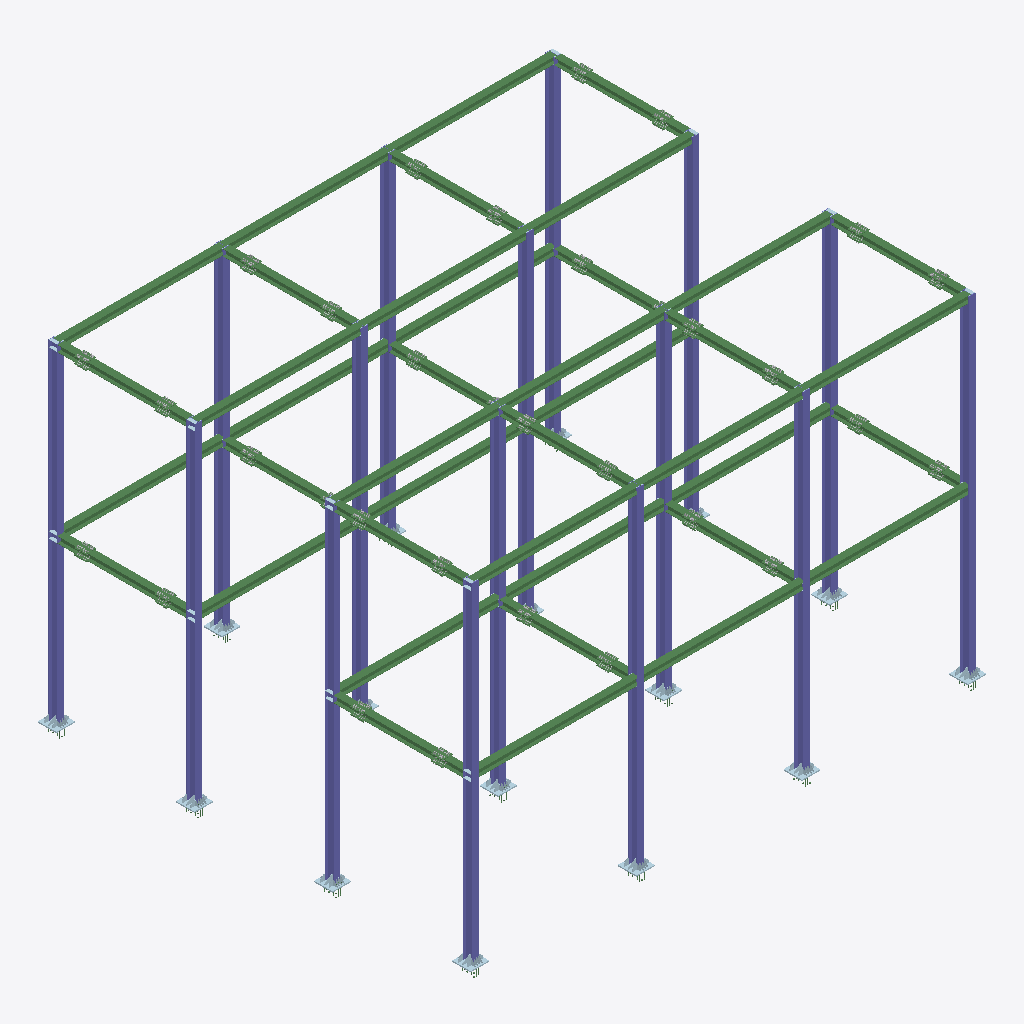
Isometric view of an IFC building model (IFC-SPF (STEP), schema IFC2X3, length unit millimetre), seen from the south-west, elements coloured by IFC class: 127 beams (green), 36 plates (pale blue), 32 columns (violet).
Extent 22.4 m × 18.8 m × 14.9 m (x, y, z). Storeys (1): Undefined at 0.00 m. Elements (2648): 1608 IfcBeam, 640 IfcMechanicalFastener, 368 IfcPlate, 32 IfcColumn.

HEADER;
FILE_DESCRIPTION(('ViewDefinition[CoordinationView_V2.0, QuantityTakeOffAddOnView]','ExchangeRequirement[Structural, SurfaceGeometry]','Option [BaseQuantities:On]','Option [GridExport:On]','Option [Assemblies:On]','Option [Bolts:On]','Option [Rebars:On]','Option [PourObjects:Off]','Option [Welds:Off]','Option [SurfaceTreatments:Off]','Option [LocationBy:0]','Option [ViewColors:Off]','[3 more]'),'2;1');
FILE_NAME('ifctest1.ifc','2021-02-26T16:39:35',(''),(''),'IFC Database Version: Work','Tekla Structures 2019 Service Pack 9, IFC Export Version: 4.0.0.0 Nov 18 2020','');
FILE_SCHEMA(('IFC2X3'));
ENDSEC;
DATA;
#37=IFCPROJECT('2MxmwaRAHDPxKcGaXQgZ38',#5,'Undefined',$,$,$,$,(#11),#36);
#39=IFCSITE('1HxgWAkW9D8vfHAmAfkJv$',#5,'Undefined',$,$,#38,$,$,.ELEMENT.,$,$,$,$,$);
#41=IFCBUILDING('2xHFuH$Rj37BuQ0eS0Gd7w',#5,'Undefined',$,$,#40,$,$,.ELEMENT.,$,$,$);
#43=IFCBUILDINGSTOREY('0vcCLl58z2d8WeR9zO6ek8',#5,'Undefined',$,$,#42,$,$,.ELEMENT.,0.0);
#7193=IFCCOLUMN('2th4L3iFD0awSI4Om2Bmzm',#44,'COLUMN','HEA400','HEA400',#7190,#7192,'c/0(?)');
#4430=IFCCOLUMN('3VISYZojv2Mv9pq6DNRmJG',#44,'COLUMN','HEA400','HEA400',#4427,#4429,'c/0(?)');
#7161=IFCCOLUMN('02AtqBp9j3GxNgbE5DF0au',#44,'COLUMN','HEA400','HEA400',#7158,#7160,'c/0(?)');
#4406=IFCCOLUMN('30v2C1_5L8iROLX7mP6sH3',#44,'COLUMN','HEA400','HEA400',#4403,#4405,'c/0(?)');
#4414=IFCCOLUMN('13Rg8hoxjCsPtVgc2R4rlu',#44,'COLUMN','HEA400','HEA400',#4411,#4413,'c/0(?)');
#4422=IFCCOLUMN('2UnI$14zL14RzvKYa0pbL9',#44,'COLUMN','HEA400','HEA400',#4419,#4421,'c/0(?)');
#17039=IFCCOLUMN('2Z5nLBubv9dhzIC$5kGHOX',#44,'COLUMN','HEA400','HEA400',#17036,#17038,'c/0(?)');
#26174=IFCCOLUMN('3KD_zeRhr4wRnqidKFhYtD',#17042,'COLUMN','HEA400','HEA400',#26171,#26173,'c/0(?)');
#17007=IFCCOLUMN('1nUFDtGi9CsA4hmv$of3fx',#44,'COLUMN','HEA400','HEA400',#17004,#17006,'c/0(?)');
#26150=IFCCOLUMN('2$spmLm0TB0u7obugkbZPS',#17042,'COLUMN','HEA400','HEA400',#26147,#26149,'c/0(?)');
#26158=IFCCOLUMN('3lHGEoNTD6RRI2f$V95f_9',#17042,'COLUMN','HEA400','HEA400',#26155,#26157,'c/0(?)');
#26166=IFCCOLUMN('1E8LBbEIb2bew8HlgFTfZe',#17042,'COLUMN','HEA400','HEA400',#26163,#26165,'c/0(?)');
#4398=IFCCOLUMN('1PQfr8SfrD$81njmSwHWjH',#44,'COLUMN','HEA400','HEA400',#4395,#4397,'c/0(?)');
#26142=IFCCOLUMN('0YI_Dij91BXAhS71EfKQxc',#17042,'COLUMN','HEA400','HEA400',#26139,#26141,'c/0(?)');
#4382=IFCCOLUMN('1HUPeAmJb95eTUgNGkPYns',#44,'COLUMN','HEA400','HEA400',#4379,#4381,'c/0(?)');
#4390=IFCCOLUMN('0U90Jq0VT4RPDe5skIa3G$',#44,'COLUMN','HEA400','HEA400',#4387,#4389,'c/0(?)');
#7145=IFCCOLUMN('2ohOonkun9k8euXssC_S1G',#44,'COLUMN','HEA400','HEA400',#7142,#7144,'c/0(?)');
#4362=IFCCOLUMN('2DzD_OVnLCTRbM8o1$PGl2',#44,'COLUMN','HEA400','HEA400',#4286,#4361,'c/0(?)');
#7137=IFCCOLUMN('2Wi8IjnqDDZAvE6OeD$sQn',#44,'COLUMN','HEA400','HEA400',#7134,#7136,'c/0(?)');
#7153=IFCCOLUMN('3P78uA0ejCAhnZknu8D319',#44,'COLUMN','HEA400','HEA400',#7150,#7152,'c/0(?)');
#7177=IFCCOLUMN('0D4jsCWl56lOHOh4RcIIKC',#44,'COLUMN','HEA400','HEA400',#7174,#7176,'c/0(?)');
#7185=IFCCOLUMN('0mHc$_SAX0cgjc7ViMt_UV',#44,'COLUMN','HEA400','HEA400',#7182,#7184,'c/0(?)');
#26126=IFCCOLUMN('3uCmirvBP3$BqNxWlpfITy',#17042,'COLUMN','HEA400','HEA400',#26123,#26125,'c/0(?)');
#16999=IFCCOLUMN('1jtlylVPr2mA4aO0I4CTKT',#44,'COLUMN','HEA400','HEA400',#16996,#16998,'c/0(?)');
#26134=IFCCOLUMN('3JmIPlXPf5pOTnatv1A3$U',#17042,'COLUMN','HEA400','HEA400',#26131,#26133,'c/0(?)');
#26118=IFCCOLUMN('0WG4lJyuLDTx72$ChKsBNi',#17042,'COLUMN','HEA400','HEA400',#26115,#26117,'c/0(?)');
#4267=IFCBEAM('3mEiSAtnXCj99t9suw8njj',#44,'BEAM','HEA300','HEA300',#4264,#4266,'b/0(?)');
#7129=IFCBEAM('2dStvAolzEYPQ59$tm8ckZ',#44,'BEAM','HEA300','HEA300',#7126,#7128,'b/0(?)');
#4254=IFCBEAM('00e$APOxH4xPIaSnnyxwGG',#44,'BEAM','HEA300','HEA300',#4251,#4253,'b/0(?)');
#7102=IFCBEAM('0S6vXDchvDrxxw9ERt5EOW',#44,'BEAM','HEA300','HEA300',#7099,#7101,'b/0(?)');
#7115=IFCBEAM('1iA_v9jWnAwOX5Pa_n3QLz',#44,'BEAM','HEA300','HEA300',#7112,#7114,'b/0(?)');
#4281=IFCBEAM('0NBlv4_9L84Q_RHZyV8vuL',#44,'BEAM','HEA300','HEA300',#4278,#4280,'b/0(?)');
#4186=IFCBEAM('0xYXEtetb6RvqxL6MPKP1g',#44,'BEAM','HEA300','HEA300',#4129,#4185,'b/0(?)');
#7043=IFCBEAM('3FLYVhvXL8ThyCrYC4_UZ$',#44,'BEAM','HEA300','HEA300',#7040,#7042,'b/0(?)');
#7056=IFCBEAM('2TCJRrB2HEHvmuDVjwC5d_',#44,'BEAM','HEA300','HEA300',#7053,#7055,'b/0(?)');
#4208=IFCBEAM('0BxuwbbZH2cQsIMTWBdMzo',#44,'BEAM','HEA300','HEA300',#4205,#4207,'b/0(?)');
#4234=IFCBEAM('0UssLBcQn5twQVgUX5CCUH',#44,'BEAM','HEA300','HEA300',#4231,#4233,'b/0(?)');
#7082=IFCBEAM('34TLX5XfjAFhSrYMIwJre0',#44,'BEAM','HEA300','HEA300',#7079,#7081,'b/0(?)');
#17031=IFCCOLUMN('1fh$e7pfH47fD6T7tV_LZL',#44,'COLUMN','HEA400','HEA400',#17028,#17030,'c/0(?)');
#26097=IFCBEAM('0hC8MqHyf5BBC7R80XDVCM',#17042,'BEAM','HEA300','HEA300',#26094,#26096,'b/0(?)');
#26085=IFCBEAM('17hhRZxuHCRgVyeER6zGrz',#17042,'BEAM','HEA300','HEA300',#26082,#26084,'b/0(?)');
#26110=IFCBEAM('3KW3LM4zT5qeSREQjqdD5t',#17042,'BEAM','HEA300','HEA300',#26107,#26109,'b/0(?)');
#7169=IFCCOLUMN('1771nJROfEtw6Gzy2FmFtA',#44,'COLUMN','HEA400','HEA400',#7166,#7168,'c/0(?)');
#16991=IFCCOLUMN('2B9UbzbsjFfw3pgoQw2iJ9',#44,'COLUMN','HEA400','HEA400',#16988,#16990,'c/0(?)');
#16975=IFCCOLUMN('2XRqkNBZXDdwO$zVna3mSU',#44,'COLUMN','HEA400','HEA400',#16918,#16974,'c/0(?)');
#17023=IFCCOLUMN('3aG38EJjz6DwXGtDtcMOd6',#44,'COLUMN','HEA400','HEA400',#17020,#17022,'c/0(?)');
#16832=IFCBEAM('09hSptG0b9CxYHJxfp$naG',#44,'BEAM','HEA300','HEA300',#16829,#16831,'b/0(?)');
#26029=IFCBEAM('0cVIsuij9A7Odowa8$9DJe',#17042,'BEAM','HEA300','HEA300',#26026,#26028,'b/0(?)');
#16844=IFCBEAM('1t9SGVRSvBvQ0wenz4VMV1',#44,'BEAM','HEA300','HEA300',#16841,#16843,'b/0(?)');
#26066=IFCBEAM('3NIlmbX8X43QxJdesG2ah4',#17042,'BEAM','HEA300','HEA300',#26063,#26065,'b/0(?)');
#26041=IFCBEAM('35rfTByq129QktXgXQHWoW',#17042,'BEAM','HEA300','HEA300',#26038,#26040,'b/0(?)');
#16869=IFCBEAM('1Pnz1Ecxn5tQpSFHkPvtXZ',#44,'BEAM','HEA300','HEA300',#16866,#16868,'b/0(?)');
#16913=IFCBEAM('3K9X2Ejgr37eEn86vRyo9o',#44,'BEAM','HEA300','HEA300',#16910,#16912,'b/0(?)');
#17015=IFCCOLUMN('1e94E2$Vn1H9mHoajpuPQ7',#44,'COLUMN','HEA400','HEA400',#17012,#17014,'c/0(?)');
#16900=IFCBEAM('09INRowPnFkee6P6VLvRL7',#44,'BEAM','HEA300','HEA300',#16897,#16899,'b/0(?)');
#16888=IFCBEAM('271lpagQT1thokOc5PaiAS',#44,'BEAM','HEA300','HEA300',#16885,#16887,'b/0(?)');
#4220=IFCBEAM('1OIS6OmWn7SPtjTV8N9P2Y',#44,'BEAM','HEA300','HEA300',#4217,#4219,'b/0(?)');
#26016=IFCBEAM('165u$xlQTBHB3AYi4z_zv3',#17042,'BEAM','HEA300','HEA300',#26013,#26015,'b/0(?)');
#26072=IFCBEAM('1XXWD0pj9FK8UWgAt7vYL0',#17042,'BEAM','HEA300','HEA300',#26069,#26071,'b/0(?)');
#7029=IFCBEAM('3b_1e2j6b7ePqNZUV9Ln4c',#44,'BEAM','HEA300','HEA300',#7026,#7028,'b/0(?)');
#7068=IFCBEAM('3M3474oCv7XxVF_51SBTRt',#44,'BEAM','HEA300','HEA300',#7065,#7067,'b/0(?)');
#7088=IFCBEAM('3KrW_sL1j2r9tFcvGXhFVC',#44,'BEAM','HEA300','HEA300',#7085,#7087,'b/0(?)');
#26047=IFCBEAM('0COdfehajBAA11OzS1dcjk',#17042,'BEAM','HEA300','HEA300',#26044,#26046,'b/0(?)');
#4214=IFCBEAM('2U$5rBEWXDbh8gDQahHJ8w',#44,'BEAM','HEA300','HEA300',#4211,#4213,'b/0(?)');
#16817=IFCBEAM('2SEYr4LBLEF8t4wXcy5$Cz',#44,'BEAM','HEA300','HEA300',#16814,#16816,'b/0(?)');
#4240=IFCBEAM('2X1Sh4jv51kxSZ9fIv6vMG',#44,'BEAM','HEA300','HEA300',#4237,#4239,'b/0(?)');
#7062=IFCBEAM('1wKSjgF7LFqeo0YEJv$MR8',#44,'BEAM','HEA300','HEA300',#7059,#7061,'b/0(?)');
#26053=IFCBEAM('054eJ7DJHA1PN8LigbvfU1',#17042,'BEAM','HEA300','HEA300',#26050,#26052,'b/0(?)');
#4099=IFCBEAM('1hanQ593H9QeyWMHOsZw79',#44,'BEAM','HEA300','HEA300',#4023,#4098,'b/0(?)');
#16850=IFCBEAM('3Q7Q78lOT2jeKbKIQ5oYxL',#44,'BEAM','HEA300','HEA300',#16847,#16849,'b/0(?)');
#16856=IFCBEAM('1Dvy3oAPH4euU6$RvLRYqf',#44,'BEAM','HEA300','HEA300',#16853,#16855,'b/0(?)');
#16875=IFCBEAM('1ZUNb1qpzC2eu0n2OgfoPO',#44,'BEAM','HEA300','HEA300',#16872,#16874,'b/0(?)');
#5411=IFCBEAM('25f4YxmzHBvPzPq4cLgr_Y',#44,'SPLICE PLATE','HEA300','HEA300',#5408,#5410,'ID85a448bb-c3d4-4be5-9f59-d04995ab5fa2');
#18970=IFCBEAM('20qpfon9PCePNNhMR0wrro',#17042,'SPLICE PLATE','HEA300','HEA300',#18967,#18969,'ID80d33a72-c496-4ca1-95d7-ad66c0eb5d72');
#2059=IFCBEAM('3g$zRzsBvDbBuLFSFf8sRB',#44,'SPLICE PLATE','HEA300','HEA300',#1987,#2058,'IDeaffd6fd-d8be-4d94-be15-3dc3e92366cb');
#2721=IFCBEAM('3St2mMsRzEhvbWPvNz2BaR',#44,'SPLICE PLATE','HEA300','HEA300',#2718,#2720,'IDdcdc2c16-d9bf-4eaf-9960-6795fd08b91b');
#8194=IFCBEAM('2YJns3DHj6teyVg8$HrsqI',#44,'SPLICE PLATE','HEA300','HEA300',#8191,#8193,'IDa24f1d83-351b-46de-8f1f-a88fd1d76d12');
#8518=IFCBEAM('0JPeOvYNz6kQvkaCvIK2A9',#44,'SPLICE PLATE','HEA300','HEA300',#8515,#8517,'ID13668639-897f-46b9-ae6e-90ce52502289');
#1647=IFCBEAM('3XDsA_As17187DL1kMuAE$',#44,'SPLICE PLATE','HEA300','HEA300',#1575,#1646,'IDe13762be-2b60-4704-81cd-541b96e0a3bf');
#7870=IFCBEAM('0crXOCzE1FLAsAYagP9LC1',#44,'SPLICE PLATE','HEA300','HEA300',#7867,#7869,'ID26d6160c-f4e0-4f54-ad8a-8a4a99255301');
#4020=IFCBEAM('1l359eFHr68AJ1njTx8PnV',#44,'SPLICE PLATE','HEA300','HEA300',#4017,#4019,'ID6f0c5268-3d1d-4620-a4c1-c6d77b219c5f');
#4757=IFCBEAM('0sz1pcSPf2CPA7jG5K1Hrb',#44,'SPLICE PLATE','HEA300','HEA300',#4754,#4756,'ID36f41ce6-719a-[number]-b50154051d65');
#5083=IFCBEAM('1qhCH1yMrAKxuWzFAlHpgm',#44,'SPLICE PLATE','HEA300','HEA300',#5080,#5082,'ID74acc441-f16d-4a53-be20-f4f2af473ab0');
#5737=IFCBEAM('0X3lspkNDDUQ$$ZjgzFGty',#44,'SPLICE PLATE','HEA300','HEA300',#5734,#5736,'ID210efdb3-b973-4d79-afff-8edabd3d0dfc');
#7545=IFCBEAM('2S7p9lzQn6exvJmOr5njhV',#44,'SPLICE PLATE','HEA300','HEA300',#7542,#7544,'ID9c1f326f-f5ac-46a3-be53-c18d45c6dadf');
#2392=IFCBEAM('1LSKucqvL1f8K93LUeeFH0',#44,'SPLICE PLATE','HEA300','HEA300',#2389,#2391,'ID55714e26-d395-41a4-8509-0d57a8a0f440');
#17684=IFCBEAM('24Pfi2E7j1nu9cSvzsRU_g',#17042,'SPLICE PLATE','HEA300','HEA300',#17681,#17683,'ID84669b02-387b-41c7-8266-739f766defaa');
#18008=IFCBEAM('1paE6OGZr8ef5vqmohhB4J',#17042,'SPLICE PLATE','HEA300','HEA300',#18005,#18007,'ID7390e198-423d-48a2-9179-d30cabacb113');
#19294=IFCBEAM('1uLCeXPRnFlB9ex6i$zTLM',#17042,'SPLICE PLATE','HEA300','HEA300',#19291,#19293,'ID7854ca21-65bc-4fbc-b268-ec6b3ff5d556');
#7023=IFCBEAM('12YjwzaV9Dnwjbfgqeo$0G',#44,'SPLICE PLATE','HEA300','HEA300',#7020,#7022,'ID428adebd-91f2-4dc7-ab65-a6ad28cbf010');
#6702=IFCBEAM('1GpTlHVGz8i9NprBqHDZ_n',#44,'SPLICE PLATE','HEA300','HEA300',#6699,#6701,'ID50cddbd1-7d0f-48b0-95f3-d4bd11363fb1');
#3048=IFCBEAM('3C_R3DHSH3RudiS2mR1w$2',#44,'SPLICE PLATE','HEA300','HEA300',#3042,#3047,'IDccf9b0cd-45c4-436f-89ec-702c1b07afc2');
#3698=IFCBEAM('0lI7tmhE95xONtk0kR$1lX',#44,'SPLICE PLATE','HEA300','HEA300',#3695,#3697,'ID2f487df0-ace2-45ed-85f7-b80b9bfc1be1');
#6380=IFCBEAM('21bUnfla1BOQYbb$fijosj',#44,'SPLICE PLATE','HEA300','HEA300',#6377,#6379,'ID8195ec69-be40-4b61-a8a5-97fa6cb72dad');
#3374=IFCBEAM('1zqWBWidf53Roup_R9TH0v',#44,'SPLICE PLATE','HEA300','HEA300',#3368,#3373,'ID7dd202e0-b27a-450d-bcb8-cfe6c9751039');
#6060=IFCBEAM('1b6BZAmYP648Pluylp35xK',#44,'SPLICE PLATE','HEA300','HEA300',#6057,#6059,'ID6518b8ca-c226-4610-866f-e3cbf30c5ed4');
#17365=IFCBEAM('2kCQ7lC3rDMhrwB0nZkF_j',#17042,'SPLICE PLATE','HEA300','HEA300',#17362,#17364,'IDae31a1ef-303d-4d5a-bd7a-2c0c63b8ffad');
#9794=IFCBEAM('0F6xclyyT4XPEoxjG9yBPE',#44,'SPLICE PLATE','HEA300','HEA300',#9791,#9793,'ID0f1bb9af-f3c7-4485-93b2-eed409f0b64e');
#19613=IFCBEAM('1eteNlxTzEUQVqMIfAhPHu',#17042,'SPLICE PLATE','HEA300','HEA300',#19610,#19612,'ID68de85ef-eddf-4e79-a7f4-592a4aad9478');
#18651=IFCBEAM('2jaC9xUvz82Bc9LLILFS_g',#17042,'SPLICE PLATE','HEA300','HEA300',#18648,#18650,'IDad90c27b-7b9f-4808-b989-5554953dcfaa');
#18327=IFCBEAM('2gidaaOQPEeef4N8_7aPa9',#17042,'SPLICE PLATE','HEA300','HEA300',#18324,#18326,'IDaab27924-61a6-4ea2-8a44-5c8f87919909');
#11233=IFCPLATE('2098zg1Ub3wv6mCRchHF$3',#44,'BASEPLATE','PL50X800','PL50X800',#11201,#11232,'ID80248f6a-05e9-43eb-91b0-31b9ab44ffc3');
#23618=IFCPLATE('2OWegDE959$hl9JKkw6Tqt',#17042,'BASEPLATE','PL50X800','PL50X800',#23615,#23617,'ID98828a8d-3891-49fe-bbc9-4d4bba19dd37');
#24408=IFCPLATE('0OtRIVpAj0pwnA$IsvrmN5',#17042,'BASEPLATE','PL50X800','PL50X800',#24405,#24407,'ID18ddb49f-ccab-40cf-ac4a-fd2db9d705c5');
#25205=IFCPLATE('02sxd_eGjDwew8NSCzDaI3',#17042,'BASEPLATE','PL50X800','PL50X800',#25202,#25204,'ID02dbb9fe-a10b-4dea-8e88-5dc33d364483');
#26010=IFCPLATE('06mQPJ5UD3kRYi7KDpf5jS',#17042,'BASEPLATE','PL50X800','PL50X800',#26007,#26009,'ID06c1a653-15e3-43b9-b8ac-1d4373a45b5c');
#20415=IFCPLATE('0XLic79Mj919zYbO78tKgG',#17042,'BASEPLATE','PL50X800','PL50X800',#20412,#20414,'ID2156c987-256b-4904-9f62-9581c8dd4a90');
#21212=IFCPLATE('0LTW3zEcD7aByzrOWEQNqN',#17042,'BASEPLATE','PL50X800','PL50X800',#21209,#21211,'ID157600fd-3a63-4790-bf3d-d5880e697d17');
#22005=IFCPLATE('3yRtdBhjfBMgtngoWd2_hF',#17042,'BASEPLATE','PL50X800','PL50X800',#22002,#22004,'IDfc6f79cb-aeda-4b5a-adf1-ab28270beacf');
#22795=IFCPLATE('1$d300LO143wgFZf1M0jlq',#17042,'BASEPLATE','PL50X800','PL50X800',#22792,#22794,'ID7f9c3000-5580-440f-aa8f-8e905602dbf4');
#12055=IFCPLATE('3IqkPhKxr19BGIlTZmdHaM',#44,'BASEPLATE','PL50X800','PL50X800',#12052,#12054,'IDd2d2e66b-53bd-4124-b412-bdd8f09d1916');
#16811=IFCPLATE('33tAu$S_r0XPdTXrcYq4G8',#44,'BASEPLATE','PL50X800','PL50X800',#16808,#16810,'IDc3dcae3f-73ed-4085-99dd-8759a2d04408');
#18319=IFCBEAM('0bU_c$WtTAOw6uCZxueSBE',#17042,'SPLICE PLATE','PL10X440','PL10X440',#18316,#18318,'ID257be9bf-8377-4a63-a1b8-323ef8a1c2ce');
#5037=IFCBEAM('3urcygB6vAq8$gY6ccfraw',#44,'SPLICE PLATE','PL10X440','PL10X440',#5034,#5036,'IDf8d66f2a-2c6e-4ad0-8fea-8869a6a7593a');
#7825=IFCBEAM('1mt6ECMTP15w1rDKeNBgwJ',#44,'SPLICE PLATE','PL10X440','PL10X440',#7822,#7824,'ID70dc638c-59d6-4117-a075-354a172eae93');
#3648=IFCBEAM('1zpF0xcfj76QxOwx7rOZxZ',#44,'SPLICE PLATE','PL10X440','PL10X440',#3645,#3647,'ID7dccf03b-9a9b-4719-aed8-ebb1f5623ee3');
#1422=IFCBEAM('1dzpgkdWDA7xHWOXcneCgS',#44,'SPLICE PLATE','PL10X440','PL10X440',#1419,#1421,'ID67f73aae-9e03-4a1f-b460-6219b1a0ca9c');
#6976=IFCBEAM('0DUi_V1ib0dwy$vH1Yu8ZF',#44,'SPLICE PLATE','PL10X440','PL10X440',#6973,#6975,'ID0d7acf9f-06c9-409f-af3f-e51062e088cf');
#19286=IFCBEAM('1zorR6odv2rfsxPpwSFzI$',#17042,'SPLICE PLATE','PL10X440','PL10X440',#19283,#19285,'ID7dcb56c6-ca7e-42d6-9dbb-673e9c3fd4bf');
#1944=IFCBEAM('3SLpxlAxf61PuPu0xj4l5s',#44,'SPLICE PLATE','PL10X440','PL10X440',#1941,#1943,'IDdc573eef-2bba-4605-9e19-e00eed12f176');
#4711=IFCBEAM('0BPKkihqT8IujYMiKFIdRW',#44,'SPLICE PLATE','PL10X440','PL10X440',#4708,#4710,'ID0b654bac-af47-484b-8b62-5ac50f4a76e0');
#6654=IFCBEAM('3aZ5XC6OXCfR8IWCyN3v1Q',#44,'SPLICE PLATE','PL10X440','PL10X440',#6651,#6653,'IDe48c584c-1988-4ca5-b212-80cf170f905a');
#17676=IFCBEAM('3NflDX66z7puhyj7LJtu$k',#17042,'SPLICE PLATE','PL10X440','PL10X440',#17673,#17675,'IDd7a6f361-186f-47cf-8afc-b47553df8fee');
#9749=IFCBEAM('01h0QFEWP3vhaVEDbFmRhz',#44,'SPLICE PLATE','PL10X440','PL10X440',#9746,#9748,'ID01ac068f-3a06-43e6-b91f-38d94fc1bafd');
#2672=IFCBEAM('0Y2dPQlP9DIv78kpQdlAPl',#44,'SPLICE PLATE','PL10X440','PL10X440',#2669,#2671,'ID220a765a-bd92-4d4b-91c8-bb36a7bca66f');
#6011=IFCBEAM('0V4kcZ0RzERel_vZyQGGSS',#44,'SPLICE PLATE','PL10X440','PL10X440',#6008,#6010,'ID1f12e9a3-01bf-4e6e-8bfe-e63f1a41071c');
#17357=IFCBEAM('37WnSqPWL0M9P9Cj5sCCDI',#17042,'SPLICE PLATE','PL10X440','PL10X440',#17354,#17356,'IDc7831734-[number]-32d17630c352');
#7487=IFCBEAM('2OWzoV4C92lPTfMuRNjCbd',#44,'SPLICE PLATE','PL10X440','PL10X440',#7484,#7486,'ID9883dc9f-10c2-42bd-9769-5b86d7b4c967');
#18962=IFCBEAM('1mSLCjIFL1KwRbSwEYdDZT',#17042,'SPLICE PLATE','PL10X440','PL10X440',#18959,#18961,'ID7071532d-48f5-4153-a6e5-73a3a29cd8dd');
#8473=IFCBEAM('22$XbD9_LFpA0eb9CgODQO',#44,'SPLICE PLATE','PL10X440','PL10X440',#8470,#8472,'ID82fe194d-27e5-4fcc-a028-94932a60d698');
#3972=IFCBEAM('36rPjEx6HEBuPfijK70kxY',#44,'SPLICE PLATE','PL10X440','PL10X440',#3969,#3971,'IDc6d59b4e-ec64-4e2f-8669-b2d50702eee2');
#8149=IFCBEAM('3WEUU2hHPCNRIwpEXV69Dg',#44,'SPLICE PLATE','PL10X440','PL10X440',#8146,#8148,'IDe039e782-ad16-4c5d-b4ba-cce85f18936a');
#19605=IFCBEAM('0SDuRQ_k52IxpwK6unuFPZ',#17042,'SPLICE PLATE','PL10X440','PL10X440',#19602,#19604,'ID1c3786da-fae1-424b-bcfa-506e31e0f663');
#3325=IFCBEAM('23SoUfpODCLhGIv5aoWg0b',#44,'SPLICE PLATE','PL10X440','PL10X440',#3322,#3324,'ID837327a9-cd83-4c56-b412-e4593282a025');
#5691=IFCBEAM('3oxPLmKlv0hR_bB$35ExmQ',#44,'SPLICE PLATE','PL10X440','PL10X440',#5688,#5690,'IDf2ed9570-52fe-40ad-bfa5-2ff0c53bbc1a');
#2995=IFCBEAM('1tT2_qJPn8gfngngyQ5D_4',#44,'SPLICE PLATE','PL10X440','PL10X440',#2992,#2994,'ID77742fb4-4d9c-48aa-9c6a-c6af1a14df84');
#5363=IFCBEAM('3IoJneRjz2aB8L5cheeZNQ',#44,'SPLICE PLATE','PL10X440','PL10X440',#5360,#5362,'IDd2c93c68-6edf-4290-b215-166ae8a235da');
#18643=IFCBEAM('04mkv2cnDC5eLiwHRY5USO',#17042,'SPLICE PLATE','PL10X440','PL10X440',#18640,#18642,'ID04c2ee42-9b13-4c16-856c-e916e215e718');
#18000=IFCBEAM('3MNn5hc0z1CBN9Wtx0Bxpt',#17042,'SPLICE PLATE','PL10X440','PL10X440',#17997,#17999,'IDd65f116b-980f-4130-b5c9-837ec02fbcf7');
#2342=IFCBEAM('2K7Nk$m0z0rgidrKqeEued',#44,'SPLICE PLATE','PL10X440','PL10X440',#2339,#2341,'ID941d7bbf-c00f-40d6-ab27-d54d283b8a27');
#6334=IFCBEAM('20y4OLgdDCpeyqd$nd_kXt',#44,'SPLICE PLATE','PL10X440','PL10X440',#6331,#6333,'ID80f04615-aa73-4cce-8f34-9ffc67fae877');
#3482=IFCBEAM('2yEaswmF1EaO$S1rWVnr7r',#44,'SPLICE PLATE','PL10X180','PL10X180',#3479,#3481,'IDbc3a4dba-c0f0-4e91-8fdc-07581fc751f5');
#4971=IFCBEAM('3QHJdkMwb6cOz3ZFPqI1Wu',#44,'SPLICE PLATE','PL10X180','PL10X180',#4968,#4970,'IDda4539ee-5ba9-4699-8f43-8cf674481838');
#9583=IFCBEAM('1xMKQ4e$LBCuEdpJaZExqR',#44,'SPLICE PLATE','PL10X180','PL10X180',#9580,#9582,'ID7b594684-a3f5-4b33-83a7-cd39233bbd1b');
#19220=IFCBEAM('0At2h6Tb1F0BNOpMPuAHw$',#17042,'SPLICE PLATE','PL10X180','PL10X180',#19217,#19219,'ID0adc2ac6-7650-4f00-b5d8-cd6678291ebf');
#1313=IFCBEAM('0vC73CMNLAkQd36DTixPbz',#44,'SPLICE PLATE','PL10X180','PL10X180',#1310,#1312,'ID393070cc-5975-4ab9-a9c3-18d76ced997d');
#5845=IFCBEAM('2BWglNYUPD9gjO$MbExlFj',#44,'SPLICE PLATE','PL10X180','PL10X180',#5842,#5844,'ID8b82abd7-89e6-4d26-ab58-fd694eeef3ed');
#7418=IFCBEAM('12HuRqvcDEQeEdxm3dgeFq',#44,'SPLICE PLATE','PL10X180','PL10X180',#7415,#7417,'ID424786f4-e663-4e6a-83a7-ef00e7aa83f4');
#17610=IFCBEAM('0rjb3O0Y91YONiOUzlKt_A',#17042,'SPLICE PLATE','PL10X180','PL10X180',#17607,#17609,'ID35b650d8-[number]-85ec-61ef6f537f8a');
#2606=IFCBEAM('196VpZMDf6cgUFfz2beKyp',#44,'SPLICE PLATE','PL10X180','PL10X180',#2603,#2605,'ID4919fce3-58da-469a-a78f-a7d0a5a14f33');
#3806=IFCBEAM('1gMpwZW$L1eewQl8JhaKde',#44,'SPLICE PLATE','PL10X180','PL10X180',#3803,#3805,'ID6a5b3ea3-83f5-41a2-8e9a-bc84eb9149e8');
#4645=IFCBEAM('194MBHmxv97BulR8c8I2aW',#44,'SPLICE PLATE','PL10X180','PL10X180',#4642,#4644,'ID491162d1-c3be-491c-be2f-6c8988482920');
#5297=IFCBEAM('2HEtpsIw14UAFuu1h6QLeA',#44,'SPLICE PLATE','PL10X180','PL10X180',#5294,#5296,'ID913b7cf6-4ba0-4478-a3f8-e01ac6695a0a');
#6488=IFCBEAM('39ymjRfxLAWg5ced_TDya3',#44,'SPLICE PLATE','PL10X180','PL10X180',#6485,#6487,'IDc9f30b5b-a7b5-4a82-a166-a27f9d37c903');
#6810=IFCBEAM('2WuSEWrir16enOwiPVIxdr',#44,'SPLICE PLATE','PL10X180','PL10X180',#6807,#6809,'IDa0e1c3a0-d6cd-411a-8c58-eac65f4bb9f5');
#7759=IFCBEAM('1Siz47jP50JPlRqKP4R_wa',#44,'SPLICE PLATE','PL10X180','PL10X180',#7756,#7758,'ID5cb3d107-b591-404d-9bdb-d146446feea4');
#8083=IFCBEAM('3CMOMeZufEOhUfw_HKQQf9',#44,'SPLICE PLATE','PL10X180','PL10X180',#8080,#8082,'IDcc5985a8-8f8a-4e62-b7a9-ebe45469aa49');
#17191=IFCBEAM('2_1lh110r8R9YJGdybwRPd',#17042,'SPLICE PLATE','PL10X180','PL10X180',#17188,#17190,'IDbe06fac1-040d-486c-9893-427f25e9b667');
#8407=IFCBEAM('0UADdPWXr0cwjhmrP9fqgu',#44,'SPLICE PLATE','PL10X180','PL10X180',#8404,#8406,'ID1e28d9d9-821d-409b-ab6b-c35649a74ab8');
#18153=IFCBEAM('32eTINP59EJQt6klMHf6wU',#17042,'SPLICE PLATE','PL10X180','PL10X180',#18150,#18152,'IDc2a1d497-6452-4e4d-adc6-baf591a46e9e');
#18477=IFCBEAM('26c4Fop499Ov6rn9ypcfYJ',#17042,'SPLICE PLATE','PL10X180','PL10X180',#18474,#18476,'ID869843f2-cc42-4963-91b5-c49f339a9893');
#1878=IFCBEAM('3nGAFS7A55iB1b2PlwOuuM',#44,'SPLICE PLATE','PL10X180','PL10X180',#1875,#1877,'IDf140a3dc-1ca1-45b0-b065-099bfa638e16');
#2829=IFCBEAM('2Zy6pSOETFwfPEDEVqVr6A',#44,'SPLICE PLATE','PL10X180','PL10X180',#2826,#2828,'IDa3f06cdc-60e7-4fea-964e-34e7f47f518a');
#17934=IFCBEAM('0rspqecZD7TP8k0Q5zT2ka',#17042,'SPLICE PLATE','PL10X180','PL10X180',#17931,#17933,'ID35db3d28-9a33-4775-922e-01a17d742ba4');
#18896=IFCBEAM('0BMVKGCw5Fre34sK5xIvFb',#17042,'SPLICE PLATE','PL10X180','PL10X180',#18893,#18895,'ID0b59f510-33a1-4fd6-80c4-d9417b4b93e5');
#19439=IFCBEAM('3WnCWvYdz0j8IapozPIAki',#17042,'SPLICE PLATE','PL10X180','PL10X180',#19436,#19438,'IDe0c4c839-8a7f-40b4-84a4-cf2f5948abac');
#3159=IFCBEAM('1vUPbqBnT00wDsaj6LU3y0',#44,'SPLICE PLATE','PL10X180','PL10X180',#3156,#3158,'ID79799974-2f17-4003-a376-92d195783f00');
#6168=IFCBEAM('1bKsBQz3T9UO2jkDmQ2SF$',#44,'SPLICE PLATE','PL10X180','PL10X180',#6165,#6167,'ID655362da-f437-4979-80ad-b8dc1a09c3ff');
#2276=IFCBEAM('1sR5IPszjCdergthaOYava',#44,'SPLICE PLATE','PL10X180','PL10X180',#2273,#2275,'ID766c5499-dbdb-4c9e-8d6a-deb9188a4e64');
#5625=IFCBEAM('2$SEZRNBTAo90kkTs0$oJ9',#44,'SPLICE PLATE','PL10X180','PL10X180',#5622,#5624,'IDbf70e8db-5cb7-4ac8-902e-b9dd80ff24c9');
#19629=IFCPLATE('3wF7p8fs18COhQh7PAXVtr',#17042,'STIFFENER','PL20X250','PL20X250',#19626,#19628,'IDfa3c7cc8-a760-4831-8ada-ac764a85fdf5');
#25221=IFCPLATE('3b$ine7oz7dgknquAPMXyD',#17042,'STIFFENER','PL20X250','PL20X250',#25218,#25220,'IDe5fecc68-1f2f-479e-abb1-d382995a1f0d');
#22811=IFCPLATE('2kqKYi331B9wdv_SPedXG5',#17042,'STIFFENER','PL20X250','PL20X250',#22808,#22810,'IDaed148ac-0c30-4b27-a9f9-f9c6689e1405');
#16033=IFCPLATE('066wi670f0pP5P9_9pRa8U',#44,'STIFFENER','PL20X250','PL20X250',#16030,#16032,'ID061bab06-1c0a-40cd-9159-27e2736e421e');
#22021=IFCPLATE('37voPiO_fAxPe3VaX5CfxK',#17042,'STIFFENER','PL20X250','PL20X250',#22018,#22020,'IDc7e7266c-63ea-4aed-9a03-7e4845329ed4');
#11269=IFCPLATE('2YYyt8XDTDRe0lEQPNLR7o',#44,'STIFFENER','PL20X250','PL20X250',#11266,#11268,'IDa28bcdc8-84d7-4d6e-802f-39a65755b1f2');
#20431=IFCPLATE('28uodzRojElf0BHxNtf9x6',#17042,'STIFFENER','PL20X250','PL20X250',#20428,#20430,'ID88e329fd-6f2b-4ebe-900b-47b5f7a49ec6');
#21228=IFCPLATE('1qnpcliSL1AfIfG5oYm84a',#17042,'STIFFENER','PL20X250','PL20X250',#21225,#21227,'ID74c739af-b1c5-412a-94a9-405ca2c08124');
#23634=IFCPLATE('3cDQpmpjj1OfkvWdp6df5g',#17042,'STIFFENER','PL20X250','PL20X250',#23631,#23633,'IDe635acf0-cedb-4162-9bb9-827cc69e916a');
#12849=IFCPLATE('0PUOt06LLCuRGsj5I0IuiG',#44,'BASEPLATE','PL50X800','PL50X800',#12846,#12848,'ID19798dc0-1955-4ce1-b436-b454804b8b10');
#13639=IFCPLATE('3RfGjyjv14EgXfINwby087',#44,'BASEPLATE','PL50X800','PL50X800',#13636,#13638,'IDdba50b7c-b790-443a-a869-497ea5f00207');
#24424=IFCPLATE('0mJApXDwL8NvGr$JUobdna',#17042,'STIFFENER','PL20X250','PL20X250',#24421,#24423,'ID304cace1-37a5-485f-9435-fd37b2967c64');
#9861=IFCPLATE('3_CJ5i3ur9Ig_xFpVlQvC5',#44,'STIFFENER','PL20X250','PL20X250',#9858,#9860,'IDfe31316c-0f8d-494a-afbb-3f37ef6b9305');
#14433=IFCPLATE('0efGrRnbf2OOjtjp6tG_gw',#44,'BASEPLATE','PL50X800','PL50X800',#14430,#14432,'ID28a50d5b-c65a-4261-8b77-b731b743eaba');
#15223=IFCPLATE('1cxj_On3T3COMOigj4qQVy',#44,'BASEPLATE','PL50X800','PL50X800',#15220,#15222,'ID66eedf98-c437-[number]-b2ab44d1a7fc');
#16017=IFCPLATE('25rXqEmZX2APy0DkzvSARe',#44,'BASEPLATE','PL50X800','PL50X800',#16014,#16016,'ID85d61d0e-c238-4229-9f00-36ef7970a6e8');
#2713=IFCPLATE('361lLfp253iw5ZpZDI$5hj',#44,'STIFFNER PLATE','PL10X145','PL10X145',#2710,#2712,'IDc606f569-cc21-43b3-a163-ce3352fc5aed');
#7007=IFCPLATE('13apHsXQ1139dEo15q9lEW',#44,'STIFFNER PLATE','PL10X145','PL10X145',#7004,#7006,'ID43933476-85a0-410c-99ce-c8117426f3a0');
#1559=IFCPLATE('1cLD4Wi5H6rezniKMwIVI2',#44,'STIFFNER PLATE','PL10X145','PL10X145',#1556,#1558,'ID6654d120-b054-46d6-8f71-b145ba49f482');
#4004=IFCPLATE('0ktP_PWHb56OplEhlULpT3',#44,'STIFFNER PLATE','PL10X145','PL10X145',#4001,#4003,'ID2edd9f99-[number]-8cef-3abbde573743');
#4741=IFCPLATE('3Lun3FJIH6GeBrbDFvACzB',#44,'STIFFNER PLATE','PL10X145','PL10X145',#4738,#4740,'IDd5e310cf-4d24-4642-82f5-94d3f928cf4b');
#5729=IFCPLATE('23amaMB8T1CQFcAx3yyvCt',#44,'STIFFNER PLATE','PL10X145','PL10X145',#5726,#5728,'ID83930916-2c87-4131-a3e6-2bb0fcf39337');
#3037=IFCPLATE('3wjQ_oDzfD9QwbmPiCk4dC',#44,'STIFFNER PLATE','PL10X145','PL10X145',#3034,#3036,'IDfab5afb2-37da-4d25-aea5-c19b0cb849cc');
#6052=IFCPLATE('1m9khMd8rEkRAa0lNkWJmK',#44,'STIFFNER PLATE','PL10X145','PL10X145',#6049,#6051,'ID7026ead6-9c8d-4eb9-b2a4-02f5ee813c14');
#20519=IFCPLATE('0cn8$ZeXLEJRqxk6ebHD3B',#17042,'STIFFENER','PL15X200','PL15X200',#20516,#20518,'ID26c48fe3-a215-4e4d-bd3b-b86a2544d0cb');
ENDSEC;